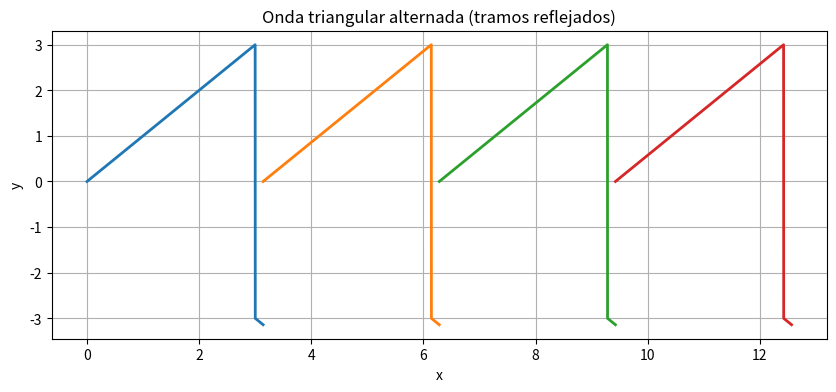

The matplotlib source for this figure:
import numpy as np
import matplotlib.pyplot as plt

# Parámetros
v = 1.0
tfin = 8.0
dt = np.pi
x_resolution = 0.001
segment_width = 3  # cada segmento va de -1 a 1

# Preparar figura
plt.figure(figsize=(10, 4))
plt.title("Onda triangular alternada (tramos reflejados)")
plt.xlabel("x")
plt.ylabel("y")
plt.grid(True)

# Simulación en distintos tiempos
for t in np.arange(0, tfin + dt, dt):
    px = []
    py = []

    for ix in np.arange(0, np.pi, x_resolution):
        x = ix + v * t
        tramo = int(np.floor((x - v * t) / segment_width))  # número de segmento
        signo = (-1) ** tramo  # alterna positivo-negativo
        y = signo * (x - v * t)
        px.append(x)
        py.append(y)

    plt.plot(px, py, linewidth=2)

#plt.xlim([0, v * (tfin + 1)])
#plt.ylim([-1.2, 1.2])
plt.show()
